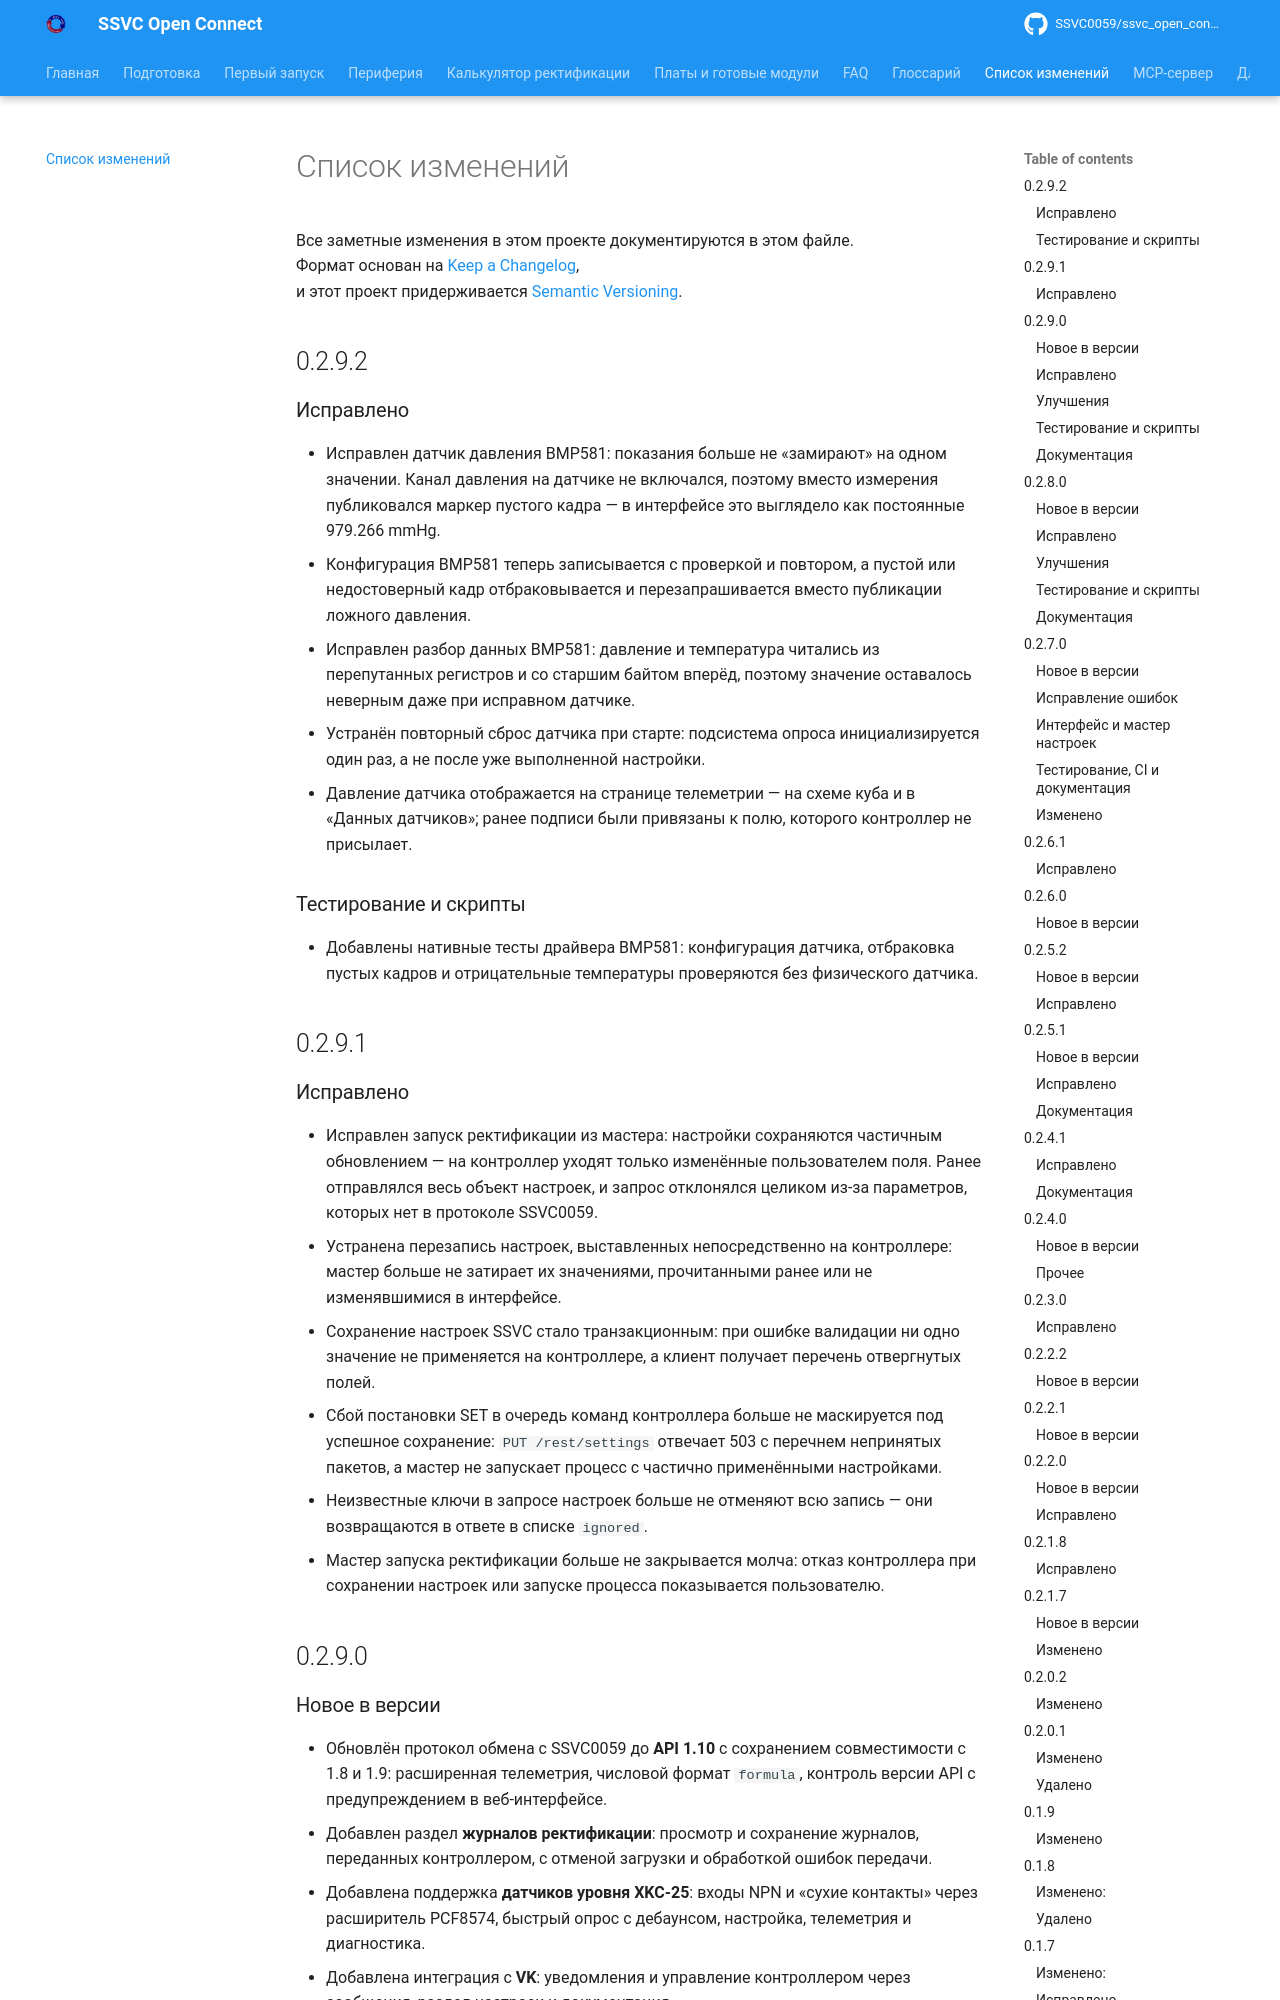

repository: SSVC0059/ssvc_open_connect · page: previews/pr-157/info/changelog/index.html · generator: mkdocs

# Список изменений

Все заметные изменения в этом проекте документируются в этом файле.  
Формат основан на [Keep a Changelog](https://keepachangelog.com/ru/1.0.0/),  
и этот проект придерживается [Semantic Versioning](https://semver.org/lang/ru/).

## 0.2.10.0

### Новое в версии

  - В настройках SSVC добавлено управление **предекрементом** («Выкл», «0,07 °C», «0,13 °C») с проверкой минимального гистерезиса (0,12/0,18 °C) и предупреждением, если контроллер отключит предекремент.
  - Добавлена панель **«Защита от стопа»**: показывает пороги остановки и предекремента по текущей Т отбора, режим формулы и несовместимые сочетания; из панели можно поднять гистерезис или включить предекремент.
  - Режим **«Формула авто 92+»** теперь выбирается осознанно: интерфейс объясняет отличие от обычной формулы, проверяет доступность API 1.9 и предупреждает, что режим требует предекремента.
  - Калькулятор ректификации учитывает **формулу и авто 92+** по ТД2: снижение от начала формулы до 99 °C, «ступеньку» после первого предекремента, среднюю и конечную скорость, а также минимальный гистерезис.
  - На экране телеметрии появилась карточка **событий предекремента**: ТД1/ТД2 в момент срабатывания, оценка «в норме 92–94 °C / рано / поздно» и число срабатываний за интервал.

### Исправлено

  - Вкладка «Параллельный отбор» показывается только при наличии соответствующих полей у контроллера; на прошивках без поддержки пустой раздел больше не отображается.
  - Исправлены подписи и диапазоны настроек SSVC: `tails_temp` больше не выдаётся за температуру завершения тела, декремент ограничен 100 %, `formula_start_temp` — 84…100 °C; строка `tails_temp` показывается, даже если прошивка не прислала её при нуле.
  - Устранены переносы единиц и смещение значений в строках настроек; формула, селекты и пояснения выровнены по общей сетке.
  - Профиль больше не сохраняет `formula_start_temp = 0` (прошивка зажимала его в 84 °C): по умолчанию 92 °C, старые профили нормализуются при загрузке.
  - Изменения настроек SSVC из веб-интерфейса теперь сохраняются в активный профиль: после перезагрузки гистерезис и другие параметры не откатываются к старым значениям профиля.

### Улучшения

  - Настройки SSVC приведены к единому карточному стилю: одинаковые отступы, границы, заголовки и иконки редактирования; убраны вложенные карточки и двойные рамки.
  - Интерфейс настроек корректно работает в светлой и тёмной темах, на десктопе, планшете и мобильном (320–1280 px): карточки, подписи и значения не перекрываются.
  - Компактные селекты «Формула» и «Предекремент» оформлены в общем стиле, с поддержкой темы и собственным шевроном.
  - Мастер запуска и редактор профиля получили те же проверки предекремента/гистерезиса и пояснения режимов формулы.
